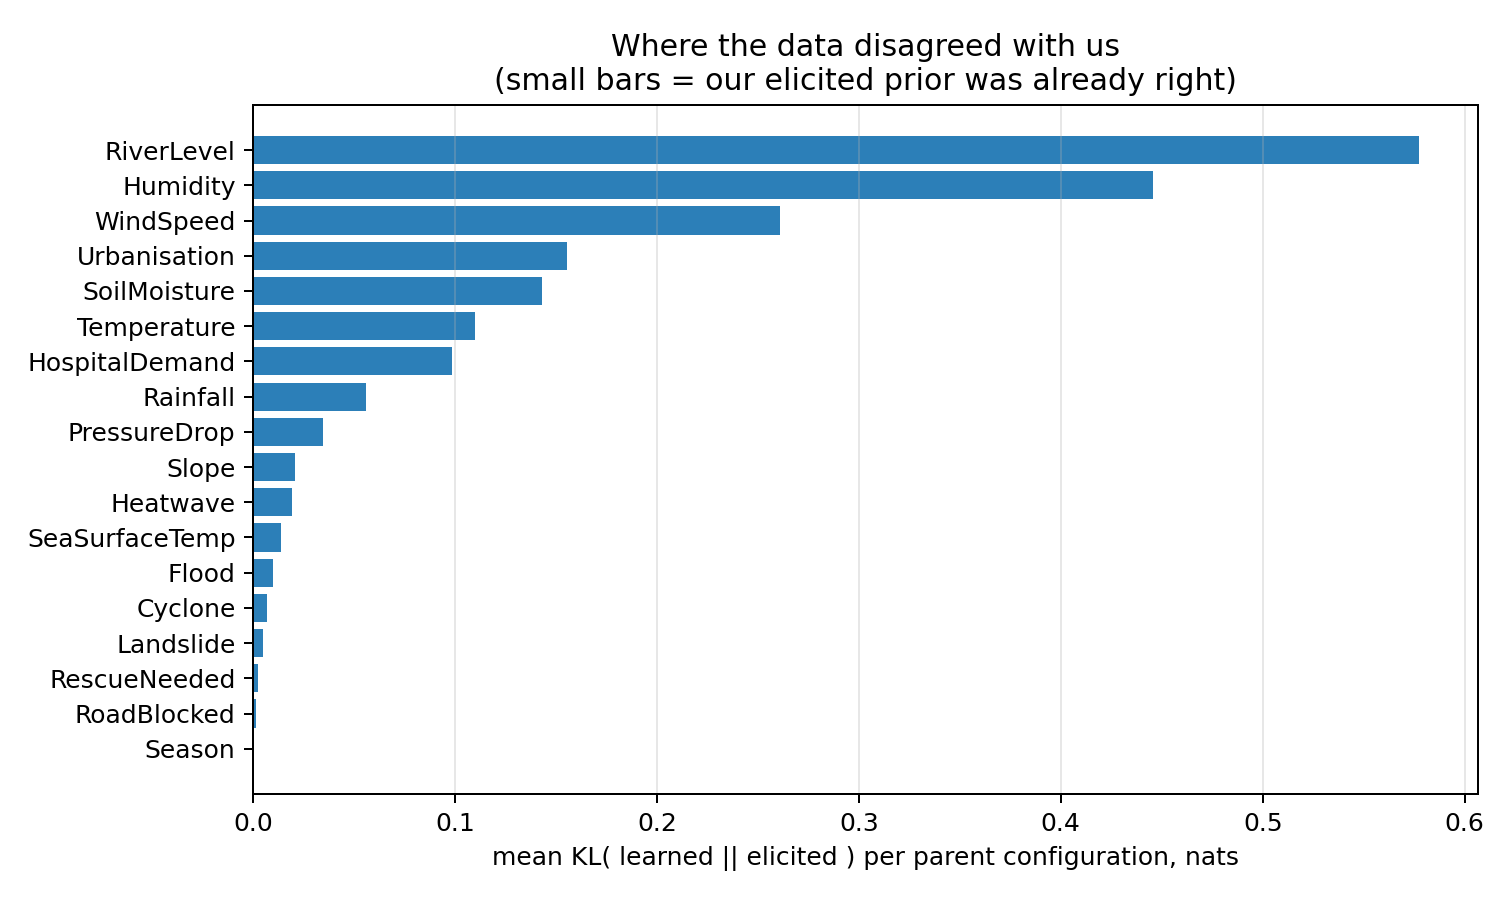

Source data for this figure (header and first rows):
node, parents, cells, mean_abs_diff, max_abs_diff, mean_kl
RiverLevel, Rainfall, SoilMoisture, 9, 0.2666, 0.6826, 0.5775
Humidity, Rainfall, 3, 0.2719, 0.5609, 0.4456
WindSpeed, PressureDrop, 2, 0.1413, 0.273, 0.2609
Urbanisation, -, 1, 0.2743, 0.2743, 0.1554
SoilMoisture, Rainfall, Humidity, 9, 0.1194, 0.3259, 0.143
Temperature, Season, 3, 0.1178, 0.2864, 0.1098
HospitalDemand, RescueNeeded, Heatwave, 4, 0.0864, 0.2446, 0.0986
Rainfall, Season, 3, 0.0738, 0.1392, 0.0557
PressureDrop, SeaSurfaceTemp, 2, 0.0983, 0.1473, 0.0346
Slope, -, 1, 0.0665, 0.0998, 0.0208
Heatwave, Temperature, Humidity, 9, 0.0469, 0.1247, 0.0191
SeaSurfaceTemp, Season, 3, 0.0652, 0.0958, 0.0139
Flood, RiverLevel, SoilMoisture, Urbanisation, 18, 0.0356, 0.089, 0.0101
Cyclone, PressureDrop, WindSpeed, SeaSurfaceTemp, 16, 0.0287, 0.1427, 0.0069
Landslide, Rainfall, SoilMoisture, Slope, 27, 0.0199, 0.15, 0.0048
RescueNeeded, Flood, Landslide, Cyclone, 8, 0.0131, 0.025, 0.0024
RoadBlocked, Flood, Landslide, Cyclone, 8, 0.0124, 0.0391, 0.0016
Season, -, 1, 0.0021, 0.0032, 0.0
